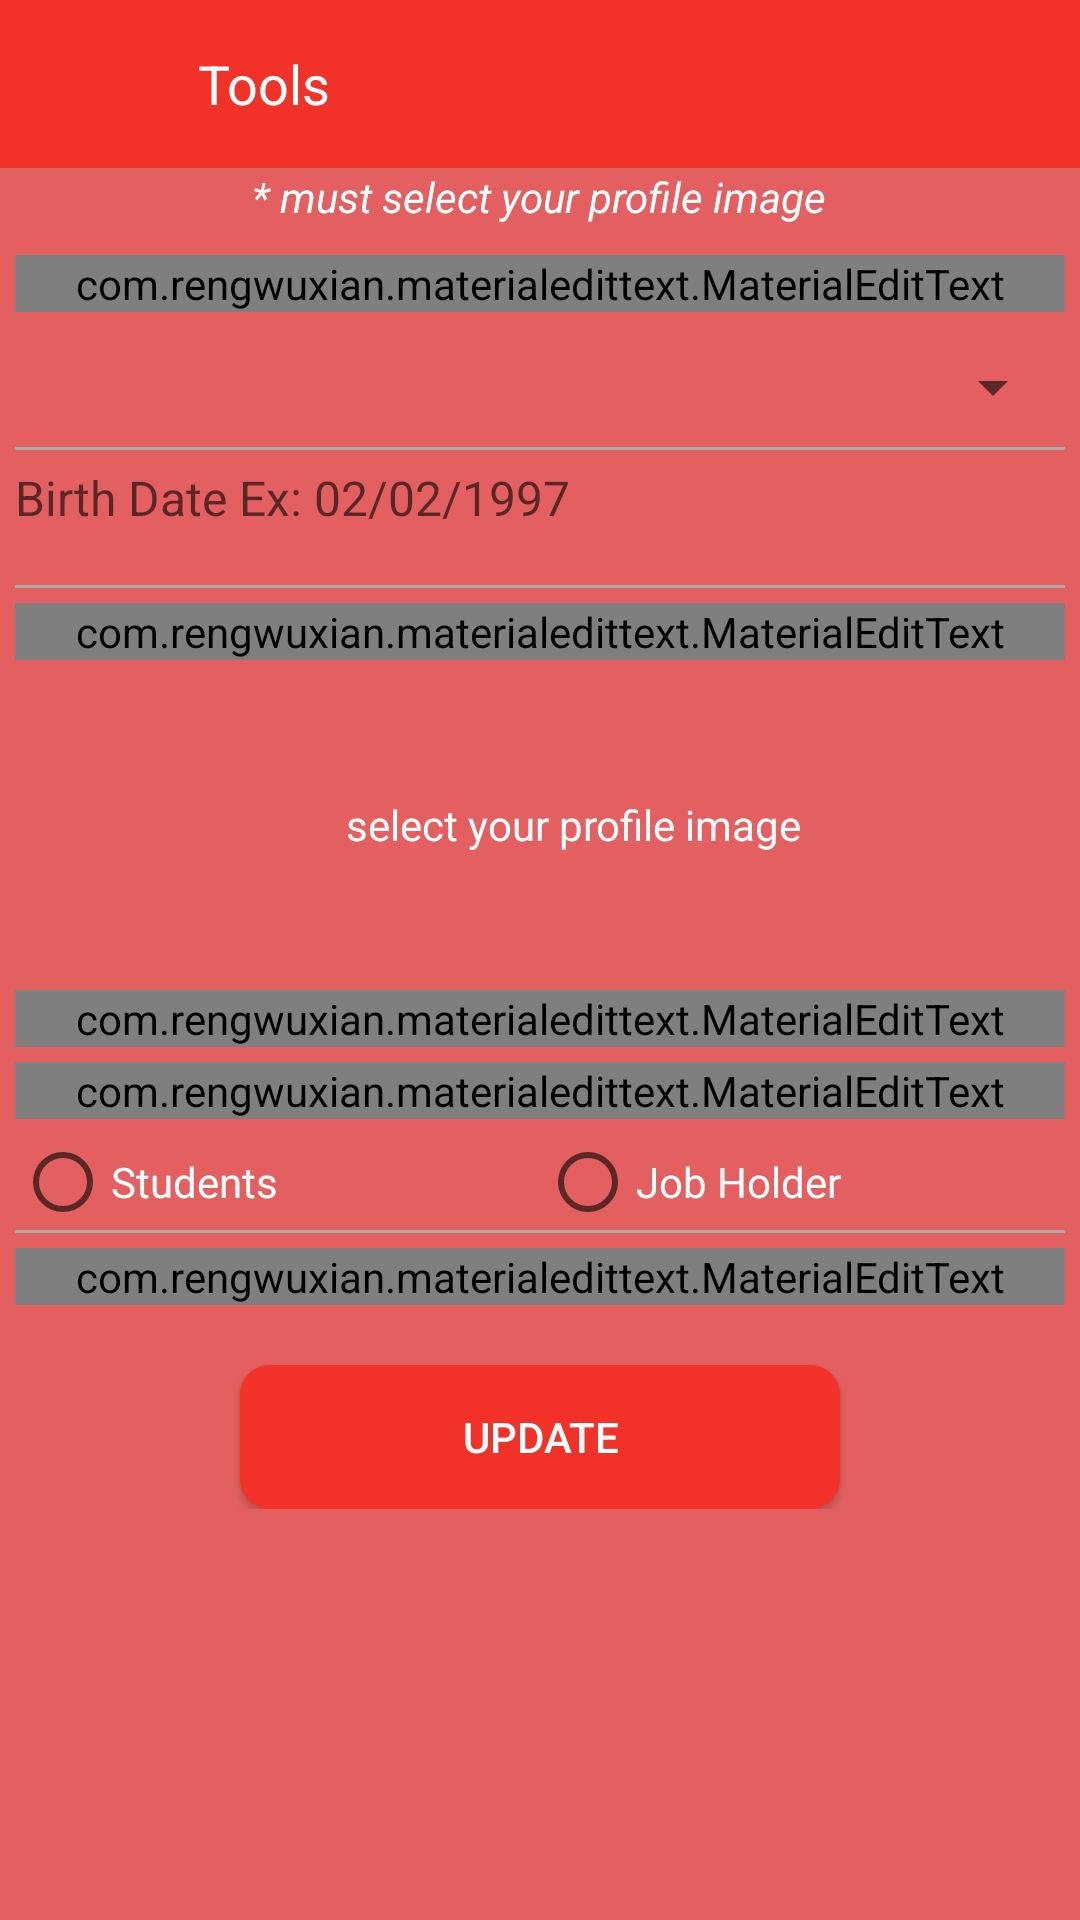

This screen was rendered from an Android layout file. Write that file and the resources it references.
<!-- AndroidManifest.xml: application theme AppTheme -->
<!-- res/layout/activity_pro_setting.xml -->
<?xml version="1.0" encoding="utf-8"?>
<LinearLayout
    xmlns:android="http://schemas.android.com/apk/res/android"
    xmlns:tools="http://schemas.android.com/tools"
    android:layout_width="match_parent"
    android:layout_height="match_parent"
    tools:context=".MyAccount.ProSetting"
    android:orientation="vertical"
    android:background="@color/colorBackground">

    <include layout="@layout/custom_app_ber"
        android:id="@+id/toolbar_prositting"/>

    <TextView
        android:layout_width="wrap_content"
        android:layout_height="wrap_content"
        android:text="@string/must_select_profile_image"
        android:layout_gravity="center"
        android:textStyle="italic"
        android:textColor="@color/colorWhite"/>

    <ScrollView
        android:id="@+id/scrollView"
        android:layout_width="match_parent"
        android:layout_height="match_parent">

        <LinearLayout
            android:layout_width="match_parent"
            android:layout_height="wrap_content"
            android:padding="5sp"
            android:orientation="vertical">

            <com.rengwuxian.materialedittext.MaterialEditText
                android:id="@+id/edit_display_name"
                android:layout_width="match_parent"
                android:layout_height="wrap_content"
                android:textColor="@color/colorWhite"
                android:layout_marginTop="5sp"
                android:textSize="12sp"
                android:maxLines="1"
                android:singleLine="true"
                android:hint="@string/d_name" />

            <Spinner
                android:id="@+id/select_gender"
                android:layout_width="match_parent"
                android:layout_height="40sp"
                android:layout_marginTop="5sp"/>

            <View
                android:layout_width="match_parent"
                android:layout_height="1sp"
                android:background="@color/colorGray"/>

            <TextView
                android:id="@+id/select_birtd_date"
                android:layout_width="match_parent"
                android:layout_height="40dp"
                android:layout_marginTop="5sp"
                android:textColor="@color/colorWhite"
                android:textSize="16sp"
                android:hint="@string/birthdate"/>

            <View
                android:layout_width="match_parent"
                android:layout_height="1sp"
                android:background="@color/colorGray"/>

            <com.rengwuxian.materialedittext.MaterialEditText
                android:id="@+id/contact_number"
                android:layout_width="match_parent"
                android:layout_height="wrap_content"
                android:layout_marginTop="5sp"
                android:textSize="12sp"
                android:textColor="@color/colorWhite"
                android:maxLines="1"
                android:maxLength="11"
                android:singleLine="true"
                android:inputType="number"
                android:hint="@string/contact_number" />

            <LinearLayout
                android:layout_width="match_parent"
                android:layout_height="wrap_content"
                android:layout_marginTop="5sp"
                android:orientation="horizontal">

                <ImageView
                    android:id="@+id/choose_profile_image"
                    android:layout_width="100sp"
                    android:layout_height="100sp"
                    android:src="@drawable/ic_photo_size"
                    android:scaleType="fitXY"/>

                <TextView
                    android:id="@+id/select_image_form_textView"
                    android:layout_width="wrap_content"
                    android:layout_height="match_parent"
                    android:gravity="center"
                    android:textColor="@color/colorWhite"
                    android:layout_marginLeft="10sp"
                    android:text="@string/select_your_image"/>

            </LinearLayout>

            <com.rengwuxian.materialedittext.MaterialEditText
                android:id="@+id/edit_status"
                android:layout_width="match_parent"
                android:layout_height="wrap_content"
                android:textColor="@color/colorWhite"
                android:maxLines="1"
                android:textSize="12sp"
                android:singleLine="true"
                android:layout_marginTop="5sp"
                android:hint="@string/d_status" />

            <com.rengwuxian.materialedittext.MaterialEditText
                android:id="@+id/edit_location"
                android:layout_width="match_parent"
                android:layout_height="wrap_content"
                android:textColor="@color/colorWhite"
                android:textSize="12sp"
                android:layout_marginTop="5sp"
                android:maxLines="1"
                android:singleLine="true"
                android:hint="@string/location" />

            <LinearLayout
                android:layout_width="match_parent"
                android:layout_height="wrap_content"
                android:orientation="horizontal"
                android:layout_marginTop="5sp">

                <RadioGroup
                    android:id="@+id/radiobtnGroup"
                    android:layout_width="match_parent"
                    android:layout_height="wrap_content"
                    android:orientation="horizontal">

                    <RadioButton
                        android:id="@+id/selectStudents"
                        android:layout_width="0sp"
                        android:layout_weight="1"
                        android:textColor="@color/colorWhite"
                        android:layout_height="wrap_content"
                        android:text="@string/students"/>

                    <RadioButton
                        android:id="@+id/selectJobs"
                        android:layout_width="0sp"
                        android:layout_weight="1"
                        android:textColor="@color/colorWhite"
                        android:layout_height="wrap_content"
                        android:text="@string/jobholder"/>

                </RadioGroup>

            </LinearLayout>

            <View
                android:layout_width="match_parent"
                android:layout_height="1sp"
                android:background="@color/colorGray"/>

            <com.rengwuxian.materialedittext.MaterialEditText
                android:id="@+id/your_company"
                android:layout_width="match_parent"
                android:layout_height="wrap_content"
                android:textColor="@color/colorWhite"
                android:maxLines="1"
                android:singleLine="true"
                android:layout_marginTop="5sp"
                android:hint="@string/company"
                android:visibility="gone"/>

            <com.rengwuxian.materialedittext.MaterialEditText
                android:id="@+id/your_institute"
                android:layout_width="match_parent"
                android:layout_height="wrap_content"
                android:textColor="@color/colorWhite"
                android:maxLines="1"
                android:singleLine="true"
                android:layout_marginTop="5sp"
                android:hint="@string/institute"
                android:visibility="gone"/>

            <com.rengwuxian.materialedittext.MaterialEditText
                android:id="@+id/profile_bio"
                android:layout_width="match_parent"
                android:layout_height="wrap_content"
                android:layout_marginTop="5sp"
                android:textColor="@color/colorWhite"
                android:hint="@string/bio"/>

            <Button
                android:id="@+id/update_info"
                android:layout_width="200sp"
                android:layout_height="wrap_content"
                android:layout_gravity="center"
                android:textColor="@color/colorWhite"
                android:background="@drawable/round2"
                android:layout_marginTop="20sp"
                android:maxLength="100"
                android:text="@string/update"/>

        </LinearLayout>

    </ScrollView>

    

</LinearLayout>
<!-- res/layout/custom_app_ber.xml (included above) -->
<?xml version="1.0" encoding="utf-8"?>
<android.support.v7.widget.Toolbar
    xmlns:android="http://schemas.android.com/apk/res/android"
    xmlns:app="http://schemas.android.com/apk/res-auto"
    android:layout_width="match_parent"
    android:layout_height="?actionBarSize"
    android:id="@+id/custom_toolbar"
    android:background="?attr/colorAccent"
    app:popupTheme="@style/AppTheme.PopupOverlay">

    <ImageView
        android:id="@+id/toolbar_back"
        android:layout_width="50sp"
        android:layout_height="35dp"
        android:tint="@color/colorWhite"
        android:src="@drawable/ic_baseline_arrow_back"/>

    <TextView
        android:id="@+id/toolbar_text"
        android:layout_width="wrap_content"
        android:layout_height="wrap_content"
        android:textColor="@color/colorWhite"
        android:text="@string/menu_tools"
        android:textSize="18sp"/>

</android.support.v7.widget.Toolbar>
<!-- resources referenced by this layout -->
<resources>
  <color name="colorBackground">#E46060</color>
  <color name="colorGray">#aaa</color>
  <color name="colorWhite">#fff</color>
  <!-- drawable round2 (drawable) -->
  <?xml version="1.0" encoding="utf-8"?>
  <shape
      xmlns:android="http://schemas.android.com/apk/res/android"
      android:shape="rectangle">
  
      <solid android:color="@color/colorAccent"/>
      <corners android:radius="10dp"/>
  </shape>
  <string name="bio">Your Details Max(100 char)</string>
  <string name="birthdate">Birth Date Ex: 02/02/1997</string>
  <string name="company">Company:</string>
  <string name="contact_email">Email</string>
  <string name="contact_number">Number</string>
  <string name="d_name">Display Name</string>
  <string name="d_status">Display Status</string>
  <string name="institute">Institute:</string>
  <string name="jobholder">Job Holder</string>
  <string name="location">Location:</string>
  <string name="menu_tools">Tools</string>
  <string name="must_select_profile_image">* must select your profile image</string>
  <string name="select_your_image">select your profile image</string>
  <string name="students">Students</string>
  <string name="update">Update</string>
  <style name="AppTheme.PopupOverlay" parent="ThemeOverlay.AppCompat.Light" />
  <style name="AppTheme" parent="Theme.AppCompat.Light.NoActionBar">
          
          <item name="colorPrimary">@color/colorAccent</item>
          <item name="colorPrimaryDark">@color/colorAccentDarkBar</item>
          <item name="colorAccent">@color/colorAccent</item>
      </style>
  <color name="colorAccent">#F23128</color>
  <color name="colorAccentDarkBar">#c1140b</color>
</resources>
